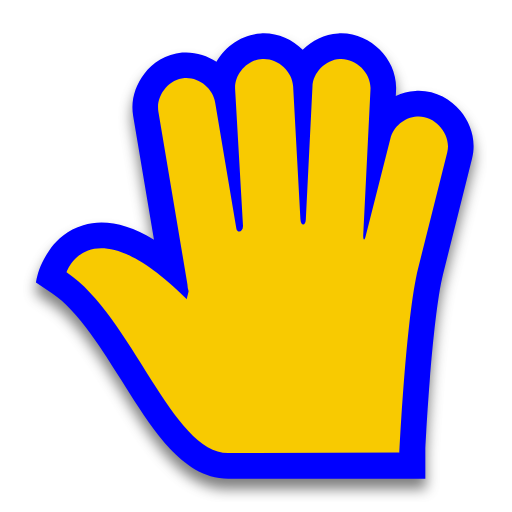
t = 0.00 s
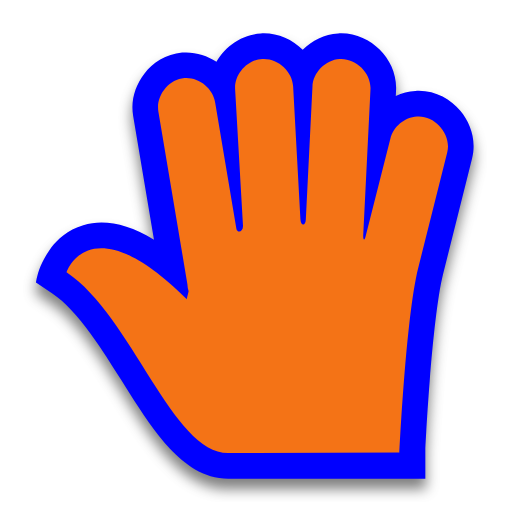
t = 0.31 s
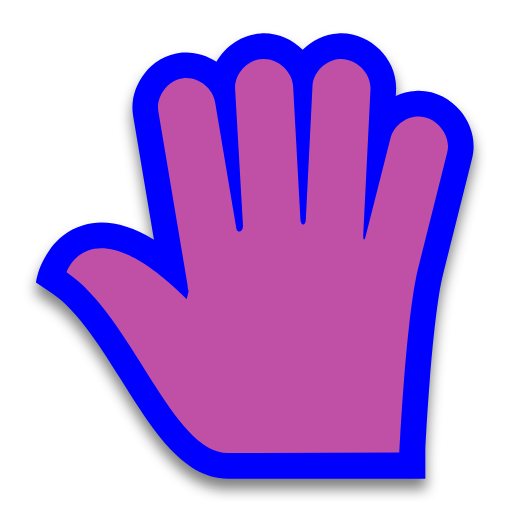
t = 0.63 s
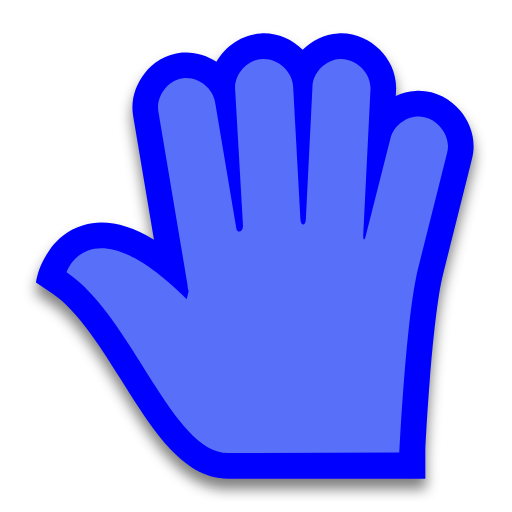
t = 0.88 s
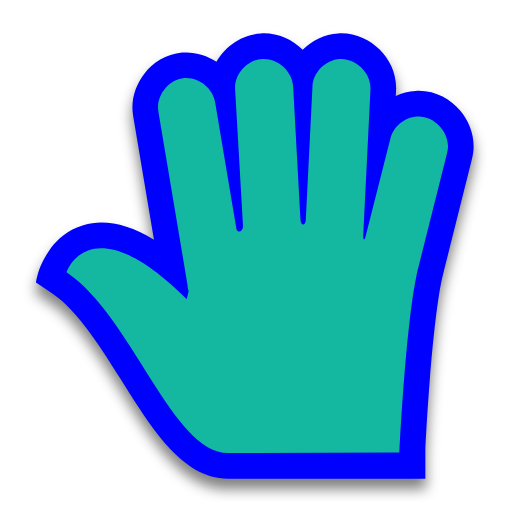
t = 1.19 s
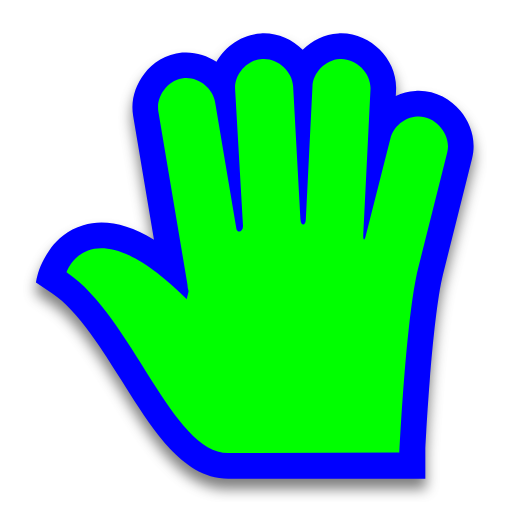
t = 1.50 s

The animated SVG that drew these frames (rendered in a browser with its animation timeline set to each time). Animation: 1 SMIL element (animate=1); one cycle of 1.50 s.

<svg width="200" height="200" viewBox="0 0 200 200" fill="none" xmlns="http://www.w3.org/2000/svg">
    <g filter="url(#filter0_d)">
        <path
            d="M84.5545 24.1291C88.0471 17.9437 94.5317 13.4843 101.856 13.0387C108.056 12.6536 114.005 15.2011 118.25 19.4519C121.871 15.7827 126.761 13.3676 132.055 13.0395C138.57 12.6266 144.365 15.4513 148.297 19.3503C152.211 23.2313 155.097 28.9918 154.701 35.5155L154.604 37.4769C156.98 36.3586 159.567 35.669 162.24 35.5062C169.628 34.9937 175.929 38.6754 179.81 43.2922C183.689 47.9078 186.254 54.7838 184.379 62.0062L173.062 107.123C170.889 115.785 169.103 132.94 167.863 148.727C167.257 156.451 166.799 163.588 166.493 168.797C166.34 171.4 166.225 173.517 166.148 174.98V187H89.3032C79.5501 187.056 71.9391 181.177 66.398 175.28C60.7052 169.22 55.4336 161.224 50.5444 153.513C49.5174 151.894 48.503 150.28 47.4955 148.677C43.5175 142.347 39.6461 136.186 35.5244 130.519C30.3482 123.402 25.3896 117.953 20.4372 114.638L14.0511 110.363C14.0511 110.363 14.6566 106 16.5 102.5C17.3815 100.826 18.8563 98.2712 20.0275 96.7092C22.3593 93.5992 26.3508 89.7523 32.5232 87.9524C40.5155 85.6217 49.6366 87.2818 60.1457 93.6527L52.0172 45.2963C50.937 39.0404 53.0037 33.1315 56.3124 28.859C59.6297 24.5753 64.8316 21.1093 71.1357 20.5475L71.219 20.5401L71.3024 20.5341C76.0549 20.1906 80.7034 21.5633 84.5545 24.1291Z"
            fill="#0000FF" />
    </g>
    <path
        d="M102.47 23.0199C96.5341 23.3771 91.4668 29.0707 91.8487 34.9544L94.917 88.0752C95.0704 90.7283 92.6616 91.2727 92.3208 89.2452L84.0602 40.1027C83.2487 34.5445 77.6725 30.0998 72.0232 30.5081C65.8075 31.062 60.8099 37.5158 61.8744 43.613L73.2033 111.008C73.2418 111.959 73.3989 112.905 73.6753 113.816C73.232 115.598 72.9676 116.859 72.9676 116.859C35.2047 79.4167 26 106.328 26 106.328C51.6615 123.506 67.2269 177.141 89.2529 177L156.046 176.766C156.046 176.766 158.535 123.934 163.362 104.69L174.691 59.5259C176.504 52.6411 170.047 44.9587 162.89 45.4852C158.049 45.7601 153.609 49.4619 152.505 54.1436L142.829 92.2876C142.304 94.3577 141.8 93.5276 141.885 91.8195L144.717 34.9546C145.131 28.6028 139.086 22.6096 132.68 23.0199C127.142 23.3595 122.28 28.2876 122.059 33.7845L119.463 85.7351C119.331 88.375 117.499 88.4266 117.339 85.5015L114.507 33.7847C114.267 27.8197 108.478 22.6427 102.47 23.0199Z"
        fill="#00FF00">
        <animate attributeName="fill" values="#F8CA01;#F47F02;#F65054;#884FF9;#2590F9;#0FC584;#F8CA01" dur="1.5s"
            repeatCount="1" />
    </path>
    <defs>
        <filter id="filter0_d" x="9.05115" y="11.9994" width="180.955" height="184.001" filterUnits="userSpaceOnUse"
            color-interpolation-filters="sRGB">
            <feFlood flood-opacity="0" result="BackgroundImageFix" />
            <feColorMatrix in="SourceAlpha" type="matrix" values="0 0 0 0 0 0 0 0 0 0 0 0 0 0 0 0 0 0 127 0" />
            <feOffset dy="4" />
            <feGaussianBlur stdDeviation="2.5" />
            <feColorMatrix type="matrix" values="0 0 0 0 0 0 0 0 0 0 0 0 0 0 0 0 0 0 0.5 0" />
            <feBlend mode="normal" in2="BackgroundImageFix" result="effect1_dropShadow" />
            <feBlend mode="normal" in="SourceGraphic" in2="effect1_dropShadow" result="shape" />
        </filter>
    </defs>
</svg>
